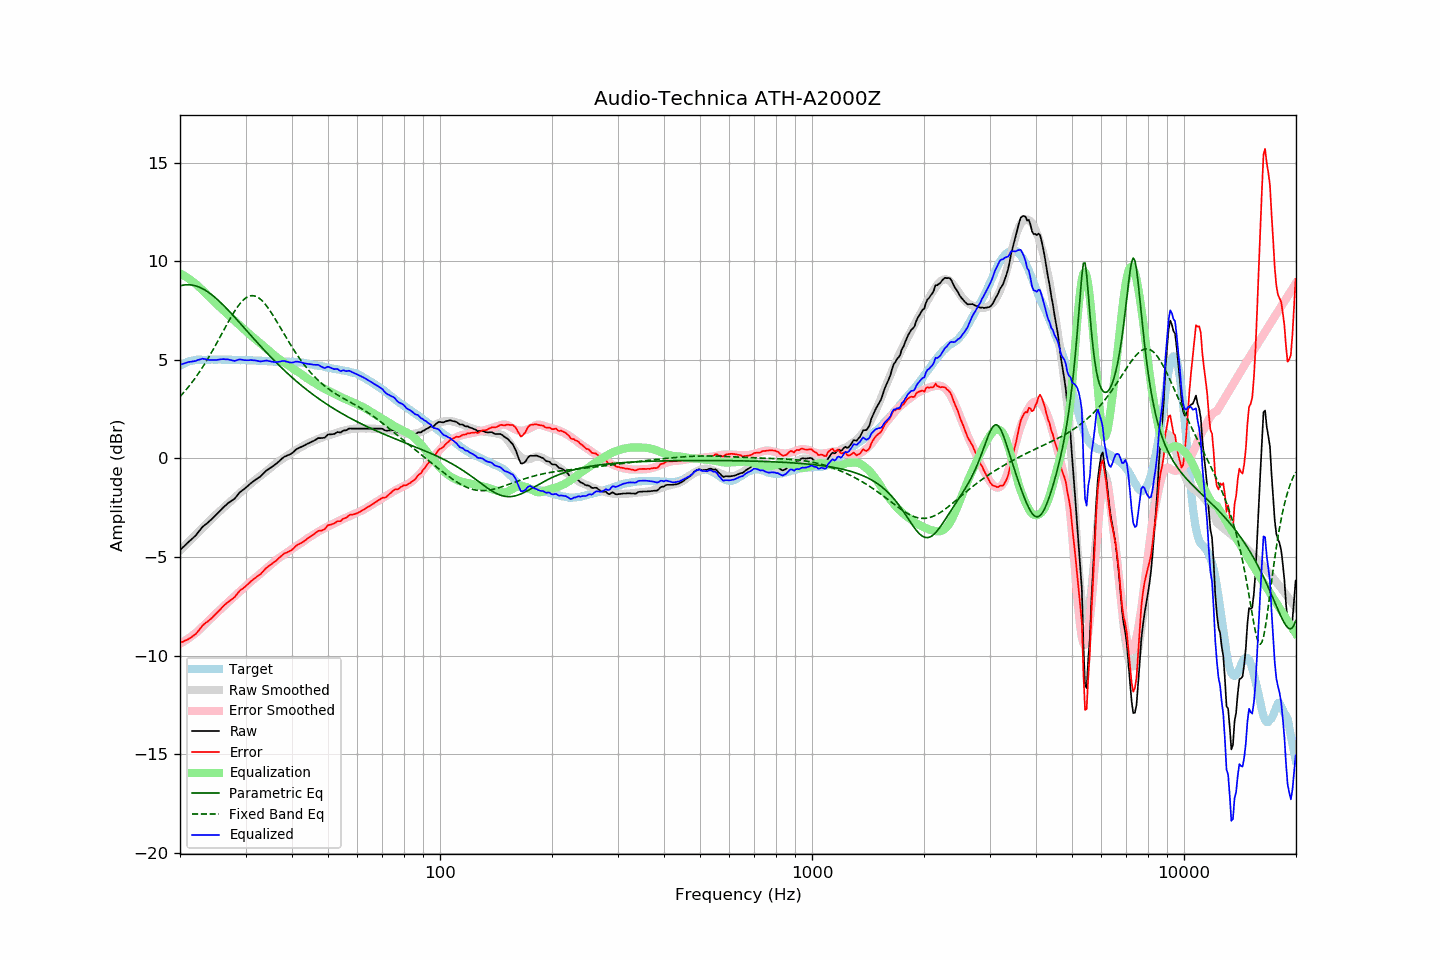

The file beside this chart, header and first rows:
frequency, raw, error, smoothed, error_smoothed, equalization, parametric_eq, fixed_band_eq, equalized_raw, equalized_smoothed, target
20.00, -4.65, -9.34, -4.66, -9.39, 9.39, 8.76, 3.14, 4.74, 4.73, 4.70
20.20, -4.57, -9.31, -4.58, -9.35, 9.35, 8.78, 3.23, 4.78, 4.76, 4.75
20.40, -4.50, -9.29, -4.50, -9.30, 9.30, 8.79, 3.32, 4.80, 4.80, 4.80
20.61, -4.42, -9.24, -4.42, -9.25, 9.25, 8.80, 3.41, 4.83, 4.83, 4.83
20.81, -4.34, -9.21, -4.34, -9.20, 9.20, 8.81, 3.50, 4.86, 4.86, 4.88
21.02, -4.26, -9.17, -4.25, -9.14, 9.14, 8.81, 3.60, 4.89, 4.89, 4.91
21.23, -4.19, -9.12, -4.17, -9.09, 9.09, 8.81, 3.71, 4.90, 4.91, 4.93
21.44, -4.12, -9.07, -4.09, -9.03, 9.03, 8.80, 3.81, 4.91, 4.94, 4.95
21.66, -4.04, -9.01, -4.01, -8.97, 8.97, 8.79, 3.92, 4.93, 4.96, 4.97
21.87, -3.96, -8.95, -3.93, -8.90, 8.90, 8.77, 4.03, 4.94, 4.97, 4.98
22.09, -3.88, -8.89, -3.85, -8.84, 8.84, 8.75, 4.14, 4.95, 4.99, 5.00
22.31, -3.77, -8.79, -3.77, -8.77, 8.77, 8.72, 4.26, 4.99, 5.00, 5.01
22.54, -3.68, -8.69, -3.68, -8.69, 8.69, 8.69, 4.38, 5.01, 5.01, 5.01
22.76, -3.58, -8.59, -3.60, -8.61, 8.61, 8.65, 4.50, 5.04, 5.01, 5.01
22.99, -3.47, -8.47, -3.52, -8.53, 8.53, 8.61, 4.62, 5.07, 5.01, 5.00
23.22, -3.41, -8.40, -3.44, -8.45, 8.45, 8.57, 4.75, 5.04, 5.01, 5.00
23.45, -3.34, -8.33, -3.36, -8.37, 8.37, 8.52, 4.88, 5.03, 5.01, 5.00
23.69, -3.28, -8.28, -3.27, -8.29, 8.29, 8.47, 5.02, 5.01, 5.01, 5.01
23.92, -3.21, -8.21, -3.19, -8.21, 8.21, 8.41, 5.15, 5.00, 5.01, 5.01
24.16, -3.14, -8.15, -3.11, -8.13, 8.13, 8.35, 5.29, 4.99, 5.01, 5.02
24.40, -3.05, -8.08, -3.03, -8.05, 8.05, 8.29, 5.44, 4.99, 5.01, 5.02
24.65, -2.98, -7.99, -2.96, -7.97, 7.97, 8.22, 5.58, 4.99, 5.01, 5.01
24.89, -2.89, -7.91, -2.88, -7.89, 7.89, 8.15, 5.73, 5.00, 5.01, 5.01
25.14, -2.81, -7.83, -2.80, -7.81, 7.81, 8.08, 5.87, 5.00, 5.01, 5.01
25.39, -2.72, -7.75, -2.73, -7.74, 7.74, 8.01, 6.02, 5.02, 5.01, 5.02
25.65, -2.65, -7.67, -2.65, -7.67, 7.67, 7.93, 6.17, 5.02, 5.02, 5.02
25.91, -2.56, -7.57, -2.58, -7.59, 7.59, 7.85, 6.32, 5.04, 5.01, 5.01
26.16, -2.47, -7.48, -2.50, -7.52, 7.52, 7.77, 6.48, 5.04, 5.01, 5.01
26.43, -2.41, -7.41, -2.43, -7.44, 7.44, 7.69, 6.63, 5.03, 5.01, 5.01
26.69, -2.34, -7.34, -2.35, -7.36, 7.36, 7.61, 6.77, 5.02, 5.01, 5.00
26.96, -2.26, -7.27, -2.28, -7.28, 7.28, 7.52, 6.92, 5.02, 5.01, 5.01
27.23, -2.21, -7.22, -2.20, -7.21, 7.21, 7.43, 7.07, 5.00, 5.00, 5.01
27.50, -2.15, -7.16, -2.13, -7.13, 7.13, 7.35, 7.21, 4.98, 5.00, 5.01
27.77, -2.10, -7.09, -2.06, -7.06, 7.06, 7.26, 7.34, 4.96, 5.00, 5.00
28.05, -2.04, -7.03, -1.98, -6.98, 6.98, 7.17, 7.47, 4.95, 5.00, 5.00
28.33, -1.94, -6.92, -1.91, -6.91, 6.91, 7.08, 7.60, 4.97, 5.00, 4.99
28.62, -1.84, -6.82, -1.84, -6.83, 6.83, 6.99, 7.71, 5.00, 4.99, 4.98
28.90, -1.74, -6.73, -1.77, -6.76, 6.76, 6.89, 7.82, 5.02, 4.99, 4.99
29.19, -1.67, -6.65, -1.69, -6.68, 6.68, 6.80, 7.92, 5.02, 4.99, 4.98
29.48, -1.61, -6.60, -1.62, -6.61, 6.61, 6.71, 8.01, 5.00, 4.99, 5.00
29.78, -1.55, -6.53, -1.55, -6.53, 6.53, 6.62, 8.08, 4.99, 4.99, 4.99
30.08, -1.48, -6.47, -1.48, -6.46, 6.46, 6.53, 8.14, 4.98, 4.98, 4.99
30.38, -1.41, -6.39, -1.41, -6.39, 6.39, 6.43, 8.19, 4.98, 4.98, 4.98
30.68, -1.34, -6.32, -1.34, -6.32, 6.32, 6.34, 8.23, 4.98, 4.98, 4.98
30.99, -1.26, -6.24, -1.27, -6.25, 6.25, 6.25, 8.25, 4.99, 4.98, 4.98
31.30, -1.20, -6.17, -1.21, -6.18, 6.18, 6.16, 8.26, 4.98, 4.98, 4.98
31.61, -1.14, -6.11, -1.14, -6.11, 6.11, 6.07, 8.25, 4.98, 4.97, 4.97
31.93, -1.08, -6.05, -1.08, -6.05, 6.05, 5.98, 8.23, 4.97, 4.97, 4.97
32.24, -1.03, -5.98, -1.01, -5.98, 5.98, 5.89, 8.19, 4.95, 4.96, 4.96
32.57, -0.97, -5.93, -0.95, -5.91, 5.91, 5.80, 8.14, 4.94, 4.96, 4.97
32.89, -0.92, -5.88, -0.88, -5.84, 5.84, 5.71, 8.08, 4.92, 4.95, 4.96
33.22, -0.84, -5.78, -0.82, -5.77, 5.77, 5.62, 8.01, 4.93, 4.95, 4.95
33.55, -0.76, -5.70, -0.75, -5.70, 5.70, 5.53, 7.92, 4.94, 4.94, 4.95
33.89, -0.67, -5.60, -0.69, -5.63, 5.63, 5.44, 7.83, 4.96, 4.94, 4.93
34.23, -0.60, -5.54, -0.63, -5.56, 5.56, 5.36, 7.72, 4.97, 4.93, 4.94
34.57, -0.55, -5.47, -0.56, -5.49, 5.49, 5.27, 7.61, 4.95, 4.93, 4.93
34.92, -0.49, -5.41, -0.49, -5.42, 5.42, 5.19, 7.49, 4.93, 4.92, 4.92
35.27, -0.44, -5.36, -0.43, -5.35, 5.35, 5.10, 7.37, 4.91, 4.92, 4.92
35.62, -0.38, -5.29, -0.36, -5.28, 5.28, 5.02, 7.24, 4.90, 4.92, 4.91
35.97, -0.32, -5.23, -0.29, -5.21, 5.21, 4.94, 7.11, 4.89, 4.91, 4.91
... 635 more rows
